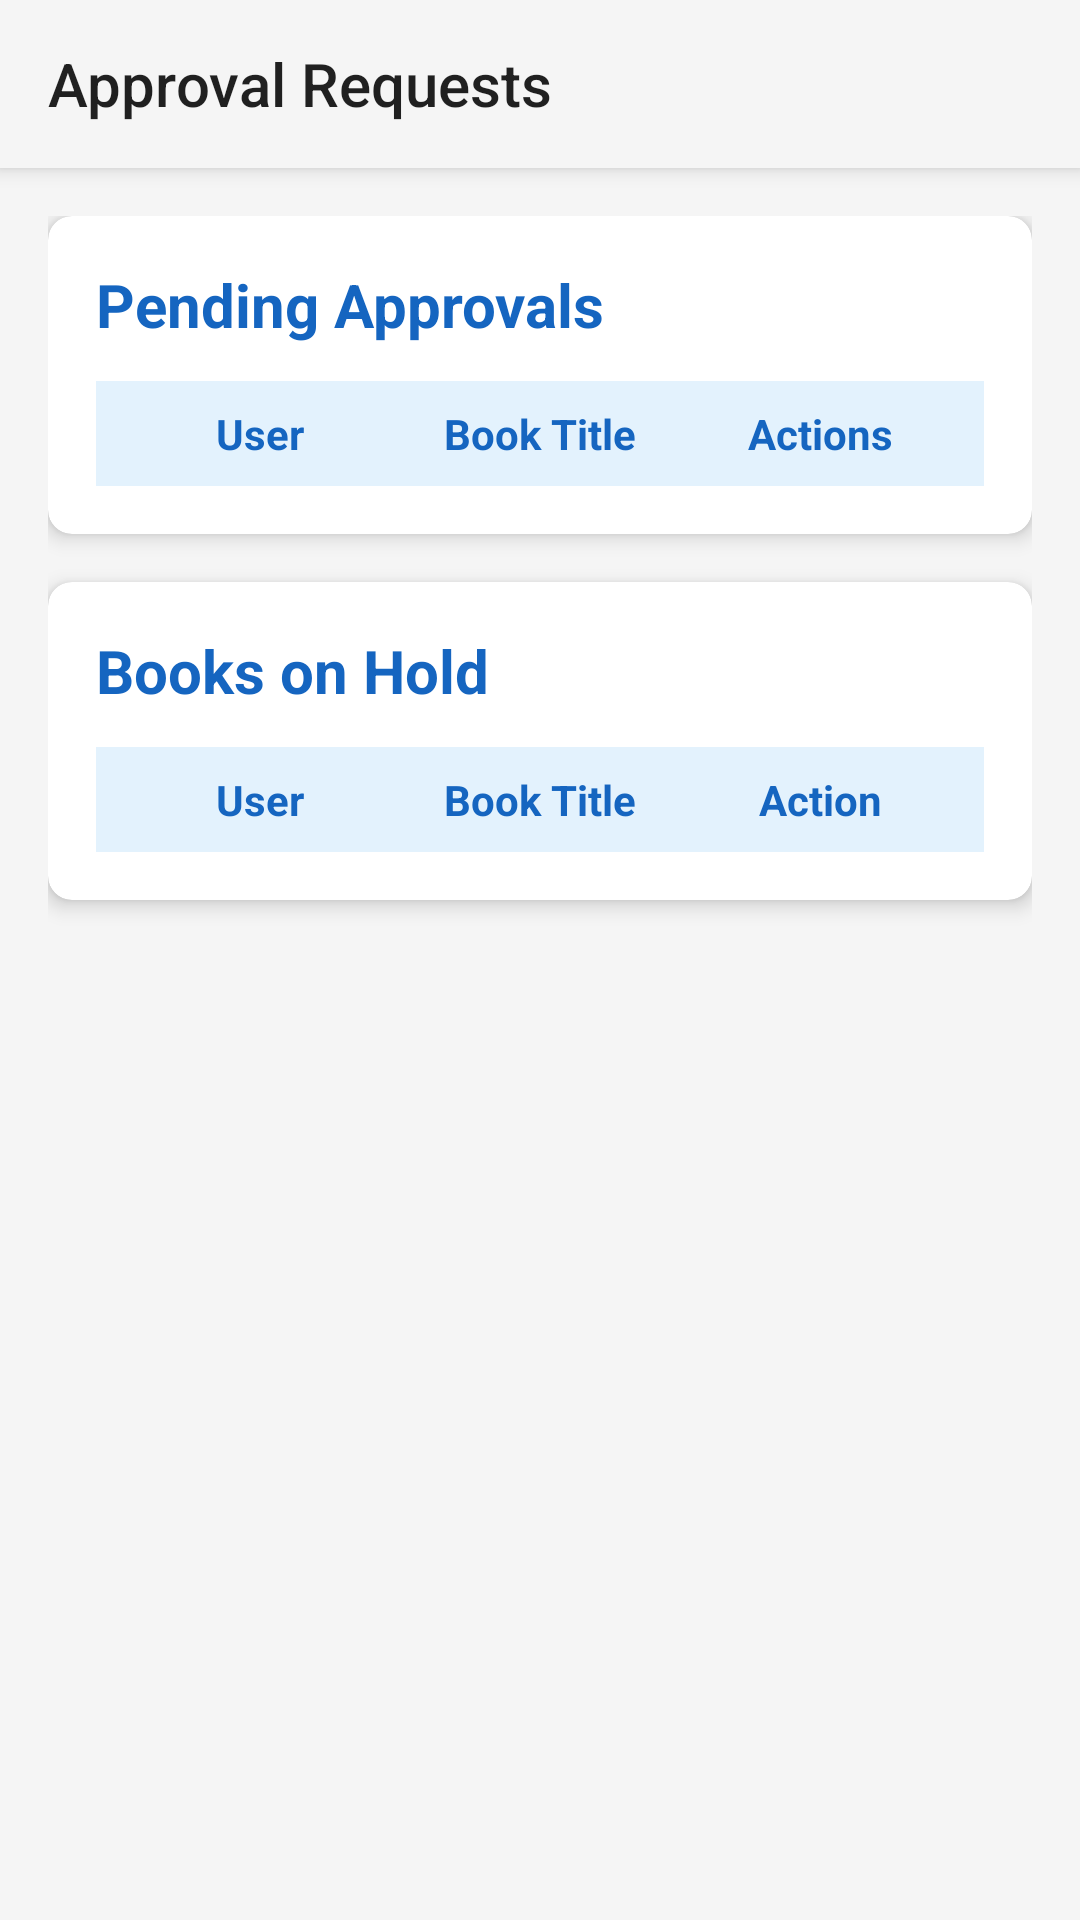

This screen was rendered from an Android layout file. Write that file and the resources it references.
<!-- AndroidManifest.xml: application theme AppTheme -->
<!-- res/layout/activity_pendingapprovals.xml -->
<?xml version="1.0" encoding="utf-8"?>
<androidx.drawerlayout.widget.DrawerLayout
    xmlns:android="http://schemas.android.com/apk/res/android"
    xmlns:app="http://schemas.android.com/apk/res-auto"
    xmlns:tools="http://schemas.android.com/tools"
    android:layout_width="match_parent"
    android:layout_height="match_parent"
    android:id="@+id/drawer_layout"
    android:background="#F5F5F5"
    android:fillViewport="true"
    tools:context=".PendingApprovals">

    
    <androidx.coordinatorlayout.widget.CoordinatorLayout
        android:layout_width="match_parent"
        android:layout_height="match_parent">

        
        <com.google.android.material.appbar.AppBarLayout
            android:layout_width="match_parent"
            android:layout_height="wrap_content"
            android:theme="@style/AppTheme">

            <androidx.appcompat.widget.Toolbar
                android:id="@+id/toolbar"
                app:title="Approval Requests"
                android:layout_width="match_parent"
                android:layout_height="?attr/actionBarSize"
                android:background="?attr/colorPrimary"
                android:title="Pending Approvals"
                android:titleTextColor="@android:color/white"
                app:popupTheme="@style/AppTheme" />

        </com.google.android.material.appbar.AppBarLayout>

        
        <ScrollView
            android:layout_width="match_parent"
            android:layout_height="match_parent"
            android:fillViewport="true"
            android:layout_marginTop="?attr/actionBarSize">

            <LinearLayout
                android:layout_width="match_parent"
                android:layout_height="wrap_content"
                android:orientation="vertical"
                android:padding="16dp">

                
                <androidx.cardview.widget.CardView
                    android:layout_width="match_parent"
                    android:layout_height="wrap_content"
                    android:layout_marginBottom="16dp"
                    app:cardCornerRadius="8dp"
                    app:cardElevation="4dp">

                    <LinearLayout
                        android:layout_width="match_parent"
                        android:layout_height="wrap_content"
                        android:orientation="vertical"
                        android:padding="16dp">

                        <TextView
                            android:layout_width="wrap_content"
                            android:layout_height="wrap_content"
                            android:layout_marginBottom="12dp"
                            android:text="Pending Approvals"
                            android:textColor="#1565C0"
                            android:textSize="20sp"
                            android:textStyle="bold" />

                        <TableLayout
                            android:id="@+id/table_pending_approvals"
                            android:layout_width="match_parent"
                            android:layout_height="wrap_content"
                            android:background="#FFFFFF"
                            android:stretchColumns="*">

                            <TableRow
                                android:background="#E3F2FD"
                                android:padding="8dp">

                                <TextView
                                    android:layout_width="0dp"
                                    android:layout_height="wrap_content"
                                    android:layout_weight="1"
                                    android:gravity="center"
                                    android:text="User"
                                    android:textColor="#1565C0"
                                    android:textStyle="bold" />

                                <TextView
                                    android:layout_width="0dp"
                                    android:layout_height="wrap_content"
                                    android:layout_weight="1"
                                    android:gravity="center"
                                    android:text="Book Title"
                                    android:textColor="#1565C0"
                                    android:textStyle="bold" />

                                <TextView
                                    android:layout_width="0dp"
                                    android:layout_height="wrap_content"
                                    android:layout_weight="1"
                                    android:gravity="center"
                                    android:text="Actions"
                                    android:textColor="#1565C0"
                                    android:textStyle="bold" />
                            </TableRow>
                        </TableLayout>
                    </LinearLayout>
                </androidx.cardview.widget.CardView>

                
                <androidx.cardview.widget.CardView
                    android:layout_width="match_parent"
                    android:layout_height="wrap_content"
                    app:cardCornerRadius="8dp"
                    app:cardElevation="4dp">

                    <LinearLayout
                        android:layout_width="match_parent"
                        android:layout_height="wrap_content"
                        android:orientation="vertical"
                        android:padding="16dp">

                        <TextView
                            android:layout_width="wrap_content"
                            android:layout_height="wrap_content"
                            android:layout_marginBottom="12dp"
                            android:text="Books on Hold"
                            android:textColor="#1565C0"
                            android:textSize="20sp"
                            android:textStyle="bold" />

                        <TableLayout
                            android:id="@+id/table_books_on_hold"
                            android:layout_width="match_parent"
                            android:layout_height="wrap_content"
                            android:background="#FFFFFF"
                            android:stretchColumns="*">

                            <TableRow
                                android:background="#E3F2FD"
                                android:padding="8dp">

                                <TextView
                                    android:layout_width="0dp"
                                    android:layout_height="wrap_content"
                                    android:layout_weight="1"
                                    android:gravity="center"
                                    android:text="User"
                                    android:textColor="#1565C0"
                                    android:textStyle="bold" />

                                <TextView
                                    android:layout_width="0dp"
                                    android:layout_height="wrap_content"
                                    android:layout_weight="1"
                                    android:gravity="center"
                                    android:text="Book Title"
                                    android:textColor="#1565C0"
                                    android:textStyle="bold" />

                                <TextView
                                    android:layout_width="0dp"
                                    android:layout_height="wrap_content"
                                    android:layout_weight="1"
                                    android:gravity="center"
                                    android:text="Action"
                                    android:textColor="#1565C0"
                                    android:textStyle="bold" />
                            </TableRow>
                        </TableLayout>
                    </LinearLayout>
                </androidx.cardview.widget.CardView>
            </LinearLayout>
        </ScrollView>
    </androidx.coordinatorlayout.widget.CoordinatorLayout>

    
    <com.google.android.material.navigation.NavigationView
        android:id="@+id/nav_view"
        android:layout_width="wrap_content"
        android:layout_height="match_parent"
        android:layout_gravity="start"
        android:background="@color/colorNavBackground"
        android:elevation="8dp"
        app:itemIconTint="@color/navigation_item_icon"
        app:itemTextColor="@color/navigation_item_text" />
</androidx.drawerlayout.widget.DrawerLayout>
<!-- resources referenced by this layout -->
<resources>
  <color name="colorNavBackground">#F5F5F5</color>
  <color name="navigation_item_icon">#000000</color>
  <color name="navigation_item_text">#000000</color>
  <style name="AppTheme" parent="Theme.AppCompat.Light.NoActionBar">
          
      </style>
</resources>
